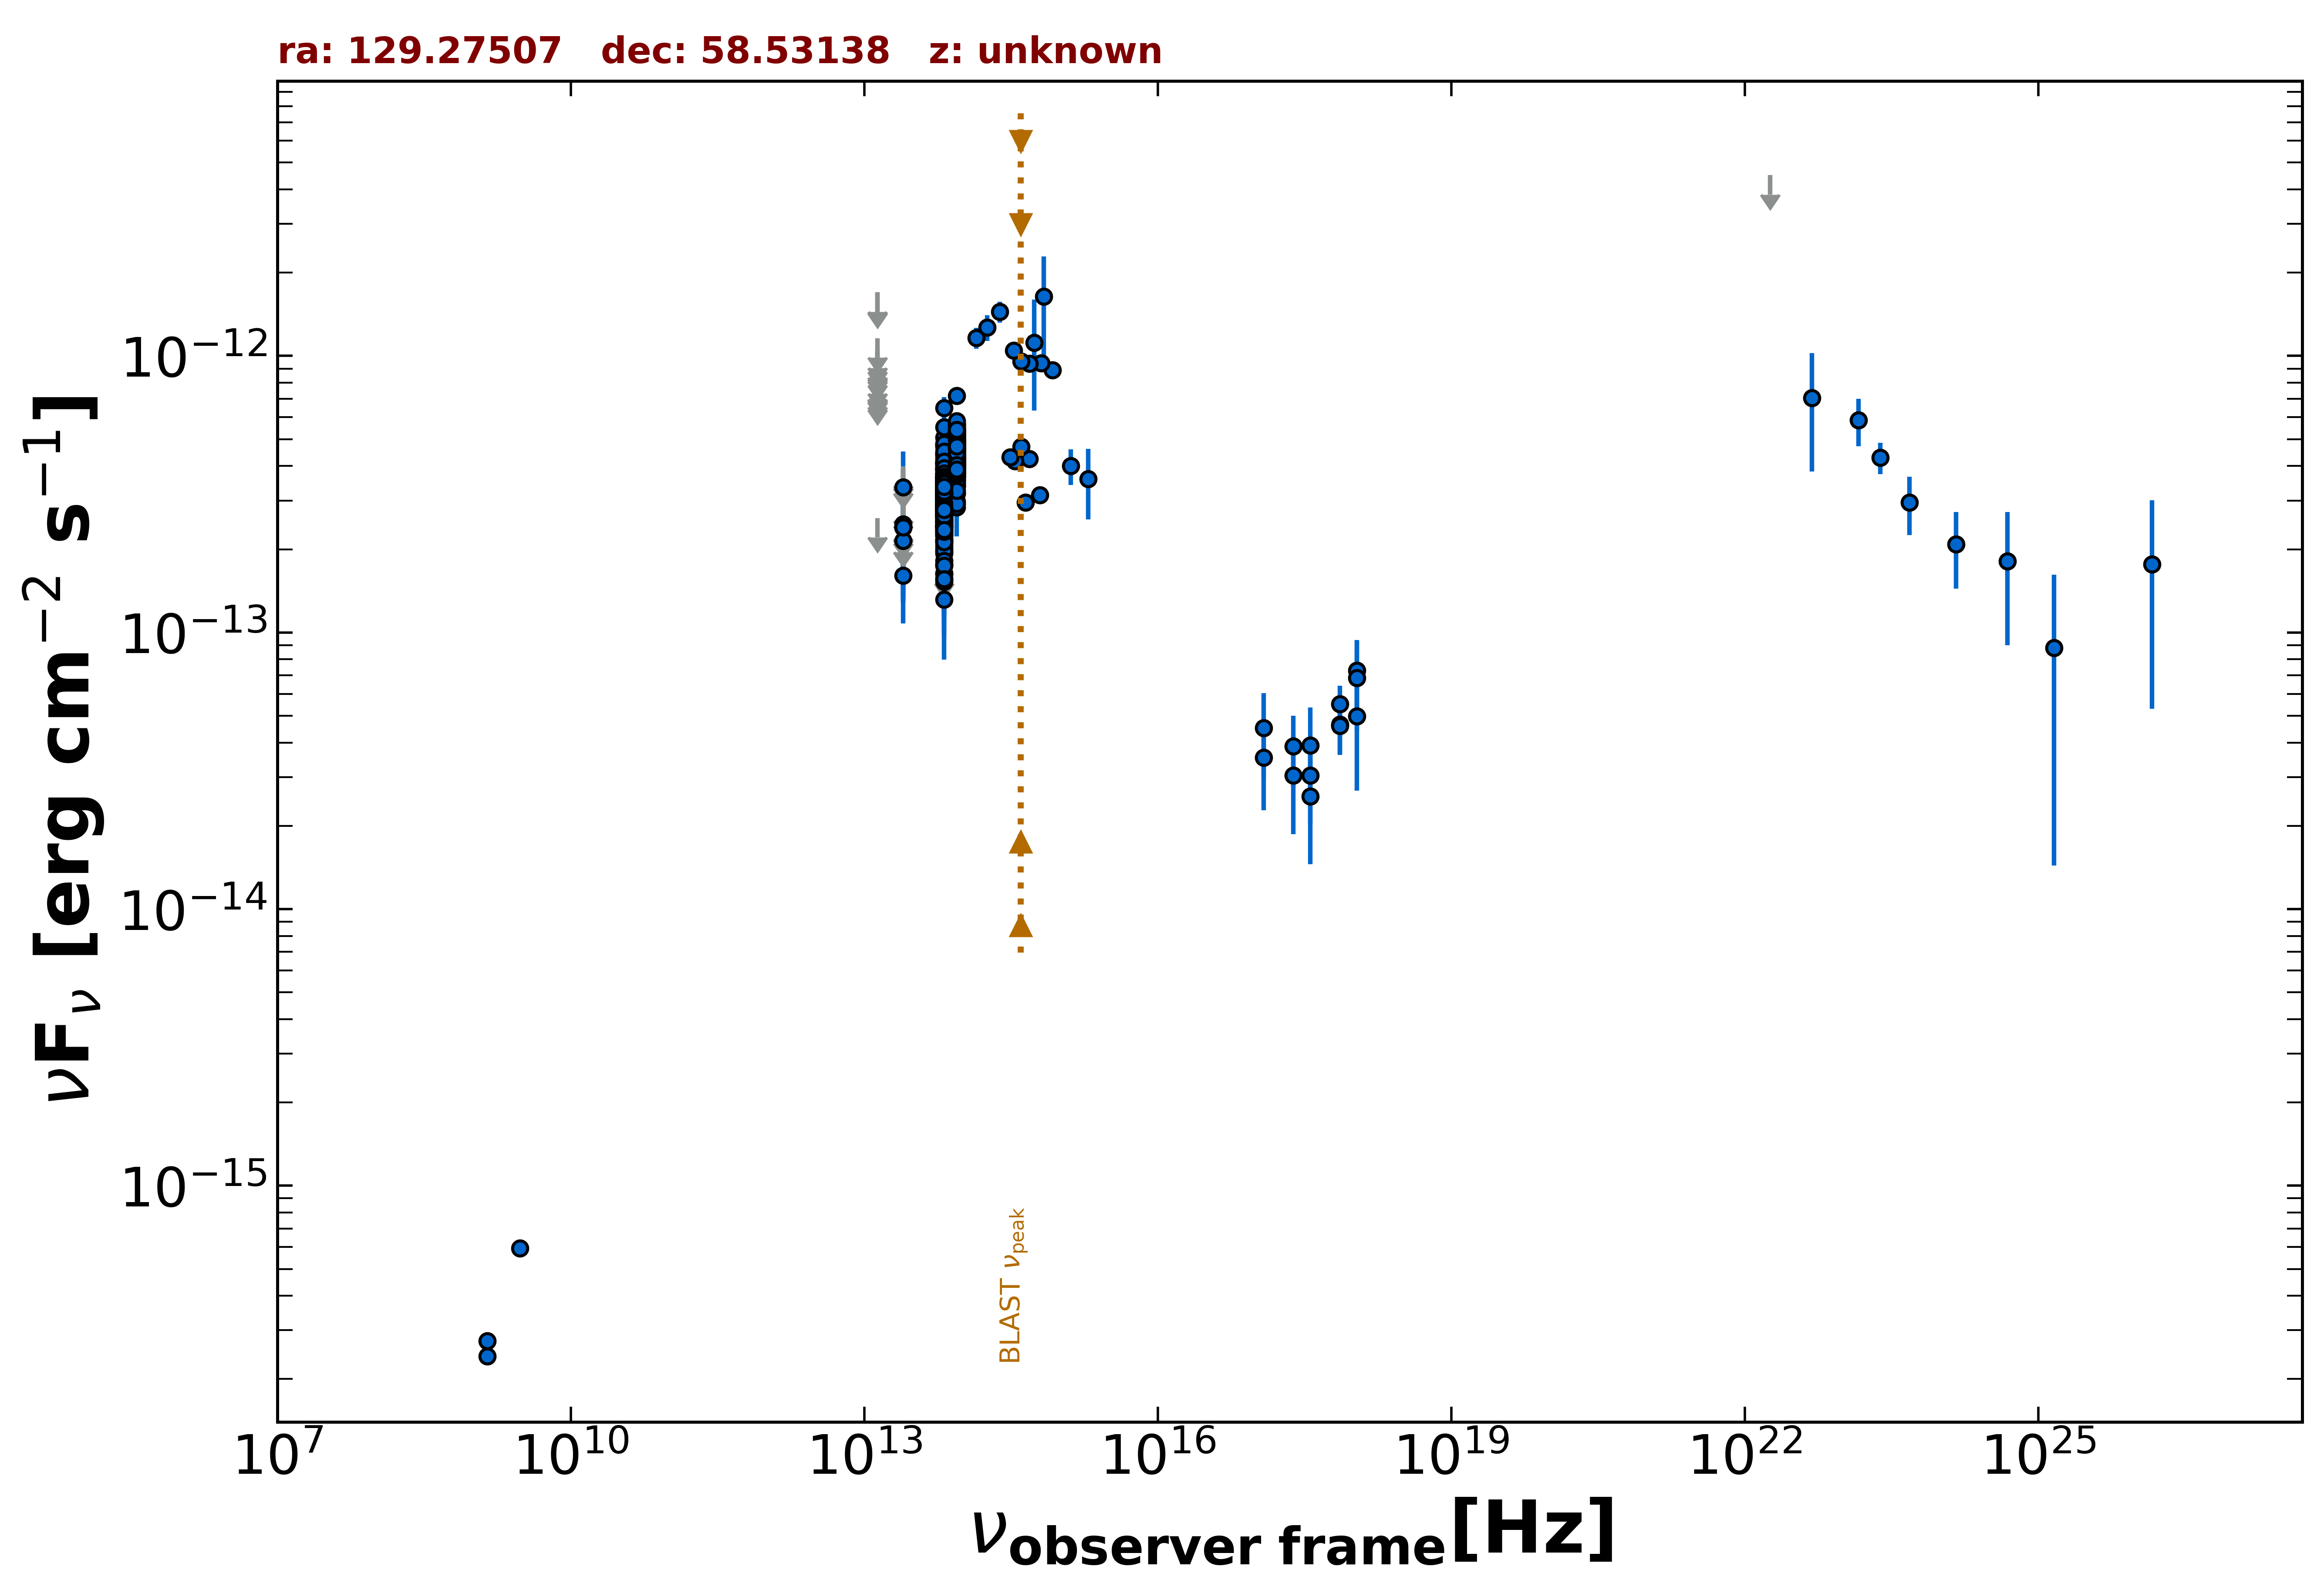

Values plotted in this chart, from the file beside it:
freq., flux, err_flux, MJD_start, MJD_end, flag, catalog, reference
1.400e+09, 2.748e-16, 2.750e-18, 55000, 55000, , FIRST, White et al. 1997  ApJ  475 479
1.400e+09, 2.422e-16, 9.800e-18, 55000, 55000, , NVSS, Condon et al. 1998  AJ  115  1693
3.000e+09, 5.945e-16, 1.610e-17, 55000, 55000, , VLASSQL, Gordon et al. 2021  ApJS  255  30
2.418e+17, 3.876e-14, 1.120e-14, 55990, 58759, , 1OUSX, Giommi et al. in preparation
3.627e+17, 3.047e-14, 1.011e-14, 55990, 58759, , 1OUSX, Giommi et al. in preparation
7.253e+17, 5.509e-14, 9.160e-15, 55990, 58759, , 1OUSX, Giommi et al. in preparation
1.088e+18, 7.277e-14, 2.115e-14, 55990, 58759, , 1OUSX, Giommi et al. in preparation
7.253e+17, 4.651e-14, 1.046e-14, 55000, 55000, , 2SXPS, Evans et al. 2020  ApJS  247  54
1.209e+17, 4.510e-14, 1.529e-14, 55000, 55000, , 2SXPS, Evans et al. 2020  ApJS  247  54
3.627e+17, 3.913e-14, 1.447e-14, 55000, 55000, , 2SXPS, Evans et al. 2020  ApJS  247  54
1.088e+18, 4.976e-14, 2.300e-14, 55000, 55000, , 2SXPS, Evans et al. 2020  ApJS  247  54
1.389e+14, 1.161e-12, 1.005e-13, 55000, 55000, , 2MASS, Skrutskie et al. 2006  AJ  131  1163
1.804e+14, 1.269e-12, 1.360e-13, 55000, 55000, , 2MASS, Skrutskie et al. 2006  AJ  131  1163
2.427e+14, 1.447e-12, 1.255e-13, 55000, 55000, , 2MASS, Skrutskie et al. 2006  AJ  131  1163
8.817e+13, 4.485e-13, 2.600e-15, 55000, 55000, , UNWISE, Schlafly et al. 2019  ApJS  240  30
6.517e+13, 3.112e-13, 3.550e-15, 55000, 55000, , UNWISE, Schlafly et al. 2019  ApJS  240  30
8.817e+13, 4.752e-13, 1.225e-14, 55000, 55000, , WISE, Wright et al. 2010  AJ  140  1868
6.517e+13, 3.650e-13, 1.145e-14, 55000, 55000, , WISE, Wright et al. 2010  AJ  140  1868
2.498e+13, 1.605e-13, 3.095e-14, 55000, 55000, , WISE, Wright et al. 2010  AJ  140  1868
1.363e+13, 2.596e-13, 0.000e+00, 55000, 55000, UL, WISE, Wright et al. 2010  AJ  140  1868
8.817e+13, 3.952e-13, 3.755e-14, 57678, 57678, , NEOWISE, Mainzer et al. 2014  ApJ  792  30
6.517e+13, 4.095e-13, 5.715e-14, 57678, 57678, , NEOWISE, Mainzer et al. 2014  ApJ  792  30
8.817e+13, 4.154e-13, 2.640e-14, 57678, 57678, , NEOWISE, Mainzer et al. 2014  ApJ  792  30
6.517e+13, 3.024e-13, 7.085e-14, 57678, 57678, , NEOWISE, Mainzer et al. 2014  ApJ  792  30
8.817e+13, 5.278e-13, 3.695e-14, 57678, 57678, , NEOWISE, Mainzer et al. 2014  ApJ  792  30
6.517e+13, 3.677e-13, 3.625e-14, 57678, 57678, , NEOWISE, Mainzer et al. 2014  ApJ  792  30
8.817e+13, 4.455e-13, 2.710e-14, 57678, 57678, , NEOWISE, Mainzer et al. 2014  ApJ  792  30
6.517e+13, 3.268e-13, 4.405e-14, 57678, 57678, , NEOWISE, Mainzer et al. 2014  ApJ  792  30
8.817e+13, 4.546e-13, 3.395e-14, 57678, 57678, , NEOWISE, Mainzer et al. 2014  ApJ  792  30
6.517e+13, 2.693e-13, 5.040e-14, 57678, 57678, , NEOWISE, Mainzer et al. 2014  ApJ  792  30
8.817e+13, 4.584e-13, 2.915e-14, 57678, 57678, , NEOWISE, Mainzer et al. 2014  ApJ  792  30
6.517e+13, 3.362e-13, 4.970e-14, 57678, 57678, , NEOWISE, Mainzer et al. 2014  ApJ  792  30
8.817e+13, 4.648e-13, 2.995e-14, 57679, 57679, , NEOWISE, Mainzer et al. 2014  ApJ  792  30
6.517e+13, 2.736e-13, 4.070e-14, 57679, 57679, , NEOWISE, Mainzer et al. 2014  ApJ  792  30
8.817e+13, 4.346e-13, 2.645e-14, 57679, 57679, , NEOWISE, Mainzer et al. 2014  ApJ  792  30
6.517e+13, 4.057e-13, 4.830e-14, 57679, 57679, , NEOWISE, Mainzer et al. 2014  ApJ  792  30
8.817e+13, 4.173e-13, 2.690e-14, 57678, 57678, , NEOWISE, Mainzer et al. 2014  ApJ  792  30
6.517e+13, 3.033e-13, 5.675e-14, 57678, 57678, , NEOWISE, Mainzer et al. 2014  ApJ  792  30
8.817e+13, 4.318e-13, 2.705e-14, 57678, 57678, , NEOWISE, Mainzer et al. 2014  ApJ  792  30
6.517e+13, 2.686e-13, 3.820e-14, 57678, 57678, , NEOWISE, Mainzer et al. 2014  ApJ  792  30
8.817e+13, 4.390e-13, 2.630e-14, 57678, 57678, , NEOWISE, Mainzer et al. 2014  ApJ  792  30
6.517e+13, 3.241e-13, 3.710e-14, 57678, 57678, , NEOWISE, Mainzer et al. 2014  ApJ  792  30
8.817e+13, 4.443e-13, 2.700e-14, 57678, 57678, , NEOWISE, Mainzer et al. 2014  ApJ  792  30
6.517e+13, 2.880e-13, 3.940e-14, 57678, 57678, , NEOWISE, Mainzer et al. 2014  ApJ  792  30
8.817e+13, 4.849e-13, 2.770e-14, 57678, 57678, , NEOWISE, Mainzer et al. 2014  ApJ  792  30
6.517e+13, 3.022e-13, 3.850e-14, 57678, 57678, , NEOWISE, Mainzer et al. 2014  ApJ  792  30
8.817e+13, 4.747e-13, 2.935e-14, 57679, 57679, , NEOWISE, Mainzer et al. 2014  ApJ  792  30
6.517e+13, 5.066e-13, 5.470e-14, 57679, 57679, , NEOWISE, Mainzer et al. 2014  ApJ  792  30
8.817e+13, 4.131e-13, 3.085e-14, 57678, 57678, , NEOWISE, Mainzer et al. 2014  ApJ  792  30
6.517e+13, 3.721e-13, 5.015e-14, 57678, 57678, , NEOWISE, Mainzer et al. 2014  ApJ  792  30
8.817e+13, 3.996e-13, 3.205e-14, 57839, 57839, , NEOWISE, Mainzer et al. 2014  ApJ  792  30
6.517e+13, 3.176e-13, 3.725e-14, 57839, 57839, , NEOWISE, Mainzer et al. 2014  ApJ  792  30
8.817e+13, 5.542e-13, 4.960e-14, 57839, 57839, , NEOWISE, Mainzer et al. 2014  ApJ  792  30
6.517e+13, 3.179e-13, 3.400e-14, 57839, 57839, , NEOWISE, Mainzer et al. 2014  ApJ  792  30
8.817e+13, 4.525e-13, 3.005e-14, 57839, 57839, , NEOWISE, Mainzer et al. 2014  ApJ  792  30
6.517e+13, 3.055e-13, 3.950e-14, 57839, 57839, , NEOWISE, Mainzer et al. 2014  ApJ  792  30
8.817e+13, 4.584e-13, 3.465e-14, 57839, 57839, , NEOWISE, Mainzer et al. 2014  ApJ  792  30
6.517e+13, 3.369e-13, 4.170e-14, 57839, 57839, , NEOWISE, Mainzer et al. 2014  ApJ  792  30
8.817e+13, 4.889e-13, 2.795e-14, 57840, 57840, , NEOWISE, Mainzer et al. 2014  ApJ  792  30
6.517e+13, 3.378e-13, 3.645e-14, 57840, 57840, , NEOWISE, Mainzer et al. 2014  ApJ  792  30
... 636 more rows
